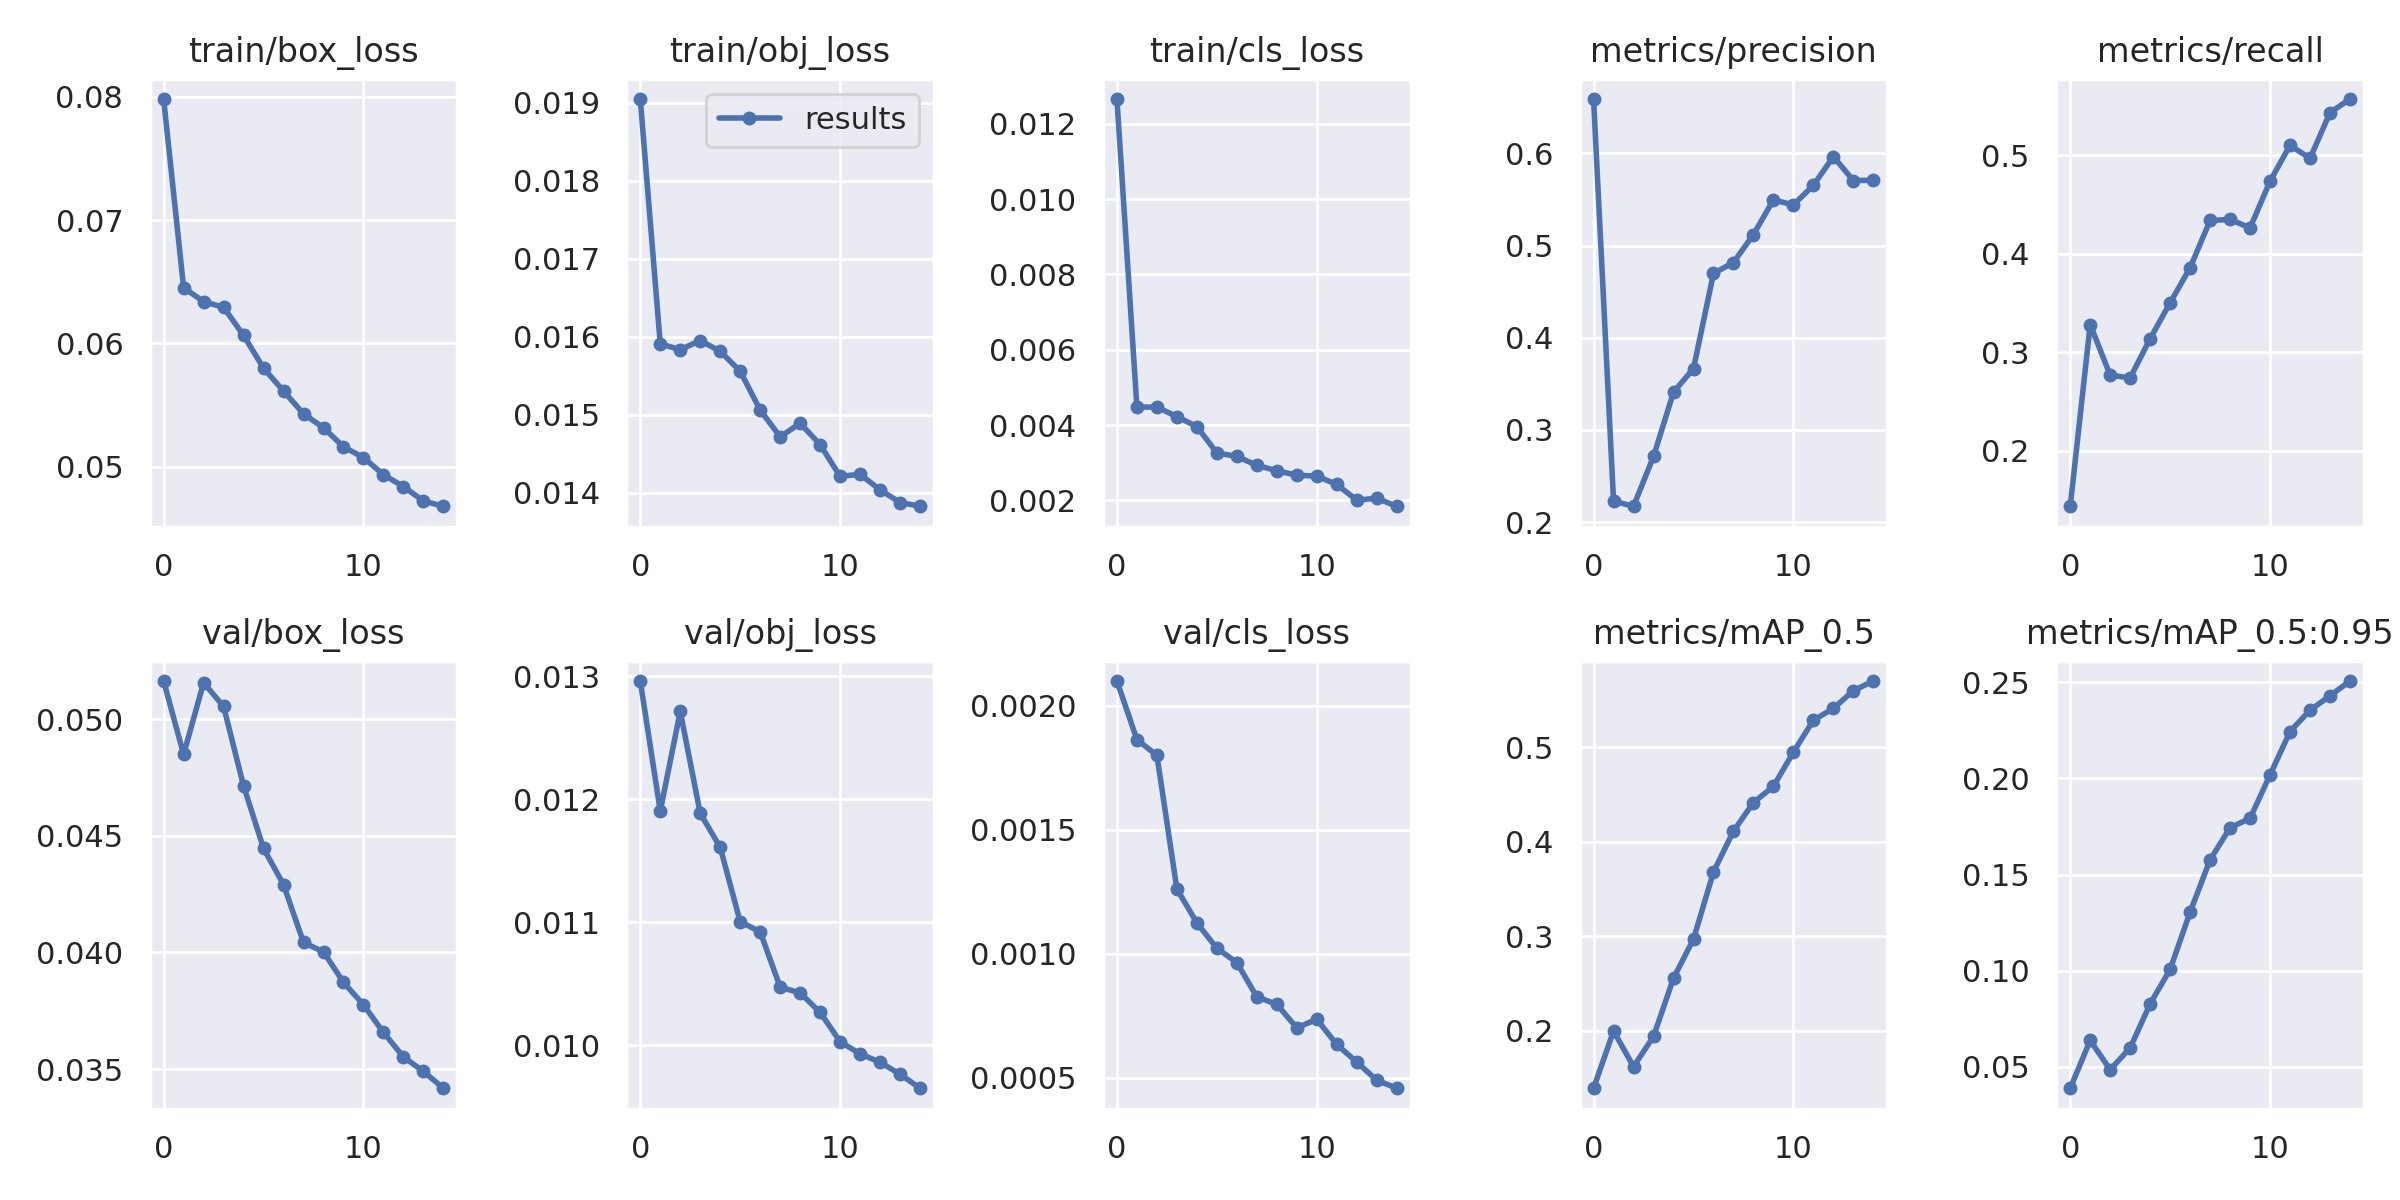

The table this chart was drawn from, first rows:
epoch, train/box_loss, train/obj_loss, train/cls_loss, metrics/precision, metrics/recall, metrics/mAP_0.5, metrics/mAP_0.5:0.95, val/box_loss, val/obj_loss, val/cls_loss, x/lr0, x/lr1, x/lr2
0, 0.07981, 0.01905, 0.01265, 0.6589, 0.1434, 0.1393, 0.03895, 0.05163, 0.01296, 0.002099, 0.003331, 0.003331, 0.07003
1, 0.06452, 0.01591, 0.004478, 0.2226, 0.328, 0.1999, 0.06381, 0.04849, 0.01191, 0.001863, 0.006598, 0.006598, 0.03996
2, 0.06339, 0.01583, 0.004478, 0.2172, 0.2765, 0.1622, 0.0486, 0.05156, 0.01271, 0.001799, 0.009608, 0.009608, 0.009636
3, 0.06292, 0.01595, 0.004226, 0.2712, 0.2738, 0.1942, 0.05996, 0.05054, 0.01189, 0.00126, 0.009141, 0.009141, 0.009141
4, 0.06065, 0.01581, 0.003962, 0.3409, 0.3136, 0.2559, 0.08283, 0.04714, 0.01161, 0.001124, 0.009141, 0.009141, 0.009141
5, 0.05799, 0.01556, 0.003261, 0.3665, 0.3501, 0.2972, 0.1007, 0.04446, 0.011, 0.001021, 0.008511, 0.008511, 0.008511
6, 0.05614, 0.01506, 0.00317, 0.4697, 0.3857, 0.3683, 0.1305, 0.0429, 0.01092, 0.0009638, 0.00775, 0.00775, 0.00775
7, 0.05429, 0.01472, 0.002934, 0.4815, 0.4337, 0.4115, 0.1577, 0.04042, 0.01047, 0.0008255, 0.006891, 0.006891, 0.006891
8, 0.05317, 0.01489, 0.002789, 0.5119, 0.4347, 0.4417, 0.1743, 0.04002, 0.01043, 0.000795, 0.00597, 0.00597, 0.00597
9, 0.05162, 0.01462, 0.002671, 0.5495, 0.4262, 0.4588, 0.1792, 0.03871, 0.01027, 0.0007007, 0.00503, 0.00503, 0.00503
10, 0.05074, 0.01421, 0.002646, 0.544, 0.4737, 0.495, 0.2018, 0.03775, 0.01003, 0.0007349, 0.004109, 0.004109, 0.004109
11, 0.04936, 0.01424, 0.002426, 0.5654, 0.51, 0.5289, 0.2243, 0.03657, 0.009932, 0.0006335, 0.00325, 0.00325, 0.00325
12, 0.0484, 0.01404, 0.002009, 0.5964, 0.4968, 0.5413, 0.2354, 0.03552, 0.009864, 0.0005626, 0.002489, 0.002489, 0.002489
13, 0.04722, 0.01388, 0.002058, 0.5705, 0.5432, 0.5602, 0.2429, 0.0349, 0.009766, 0.0004895, 0.001859, 0.001859, 0.001859
14, 0.0468, 0.01383, 0.001847, 0.5707, 0.5571, 0.5703, 0.2505, 0.03417, 0.009653, 0.000457, 0.001389, 0.001389, 0.001389
